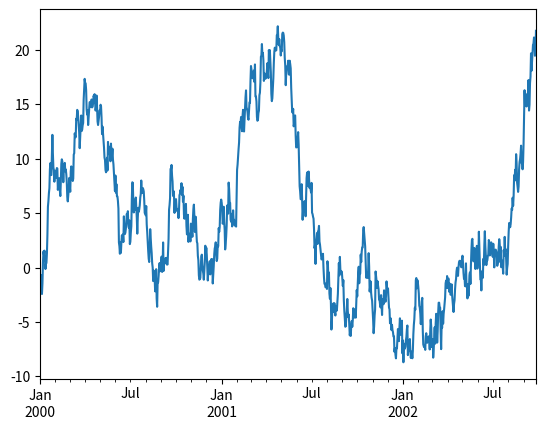
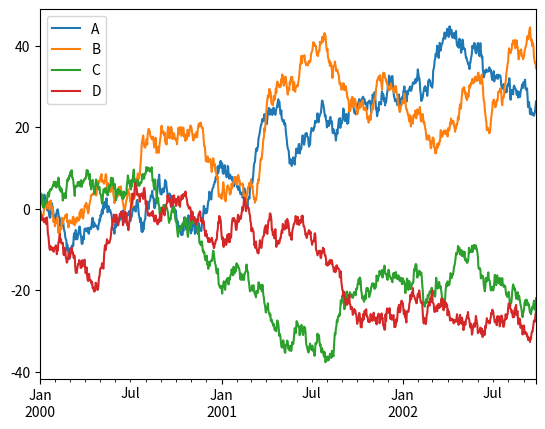

Recreate these plots in Python, in order.
import numpy as np
import pandas as pd
import matplotlib.pyplot as plt

# DataFrame is a 2-dimensional labeled data structure with columns of potentially different types.
# You can think of it like a spreadsheet or SQL table.
# It is generally the most commonly used pandas object.

df = pd.DataFrame({'A': ['one', 'one', 'two', 'three'],
                   'B': np.random.randint(1, 10, 4)})
df

df[['A']] # Project by label

df.iloc[0]

df.iloc[0:1]

df.loc[0]

df.loc[0:1]

df.loc[0:1, ['A']]

df[df['B'] > 4]['A']

df.groupby('A').sum()

pd.pivot_table(df, values='B', index=['A'], aggfunc='sum')

ts = pd.Series(np.random.randn(1000), index=pd.date_range('1/1/2000', periods=1000))
ts.head()

ts = ts.cumsum()
ts.head()

ts.plot()

df = pd.DataFrame(np.random.randn(1000, 4), index=ts.index, columns=['A', 'B', 'C', 'D'])
df.head()

df = df.cumsum()
df.head()

df.plot()